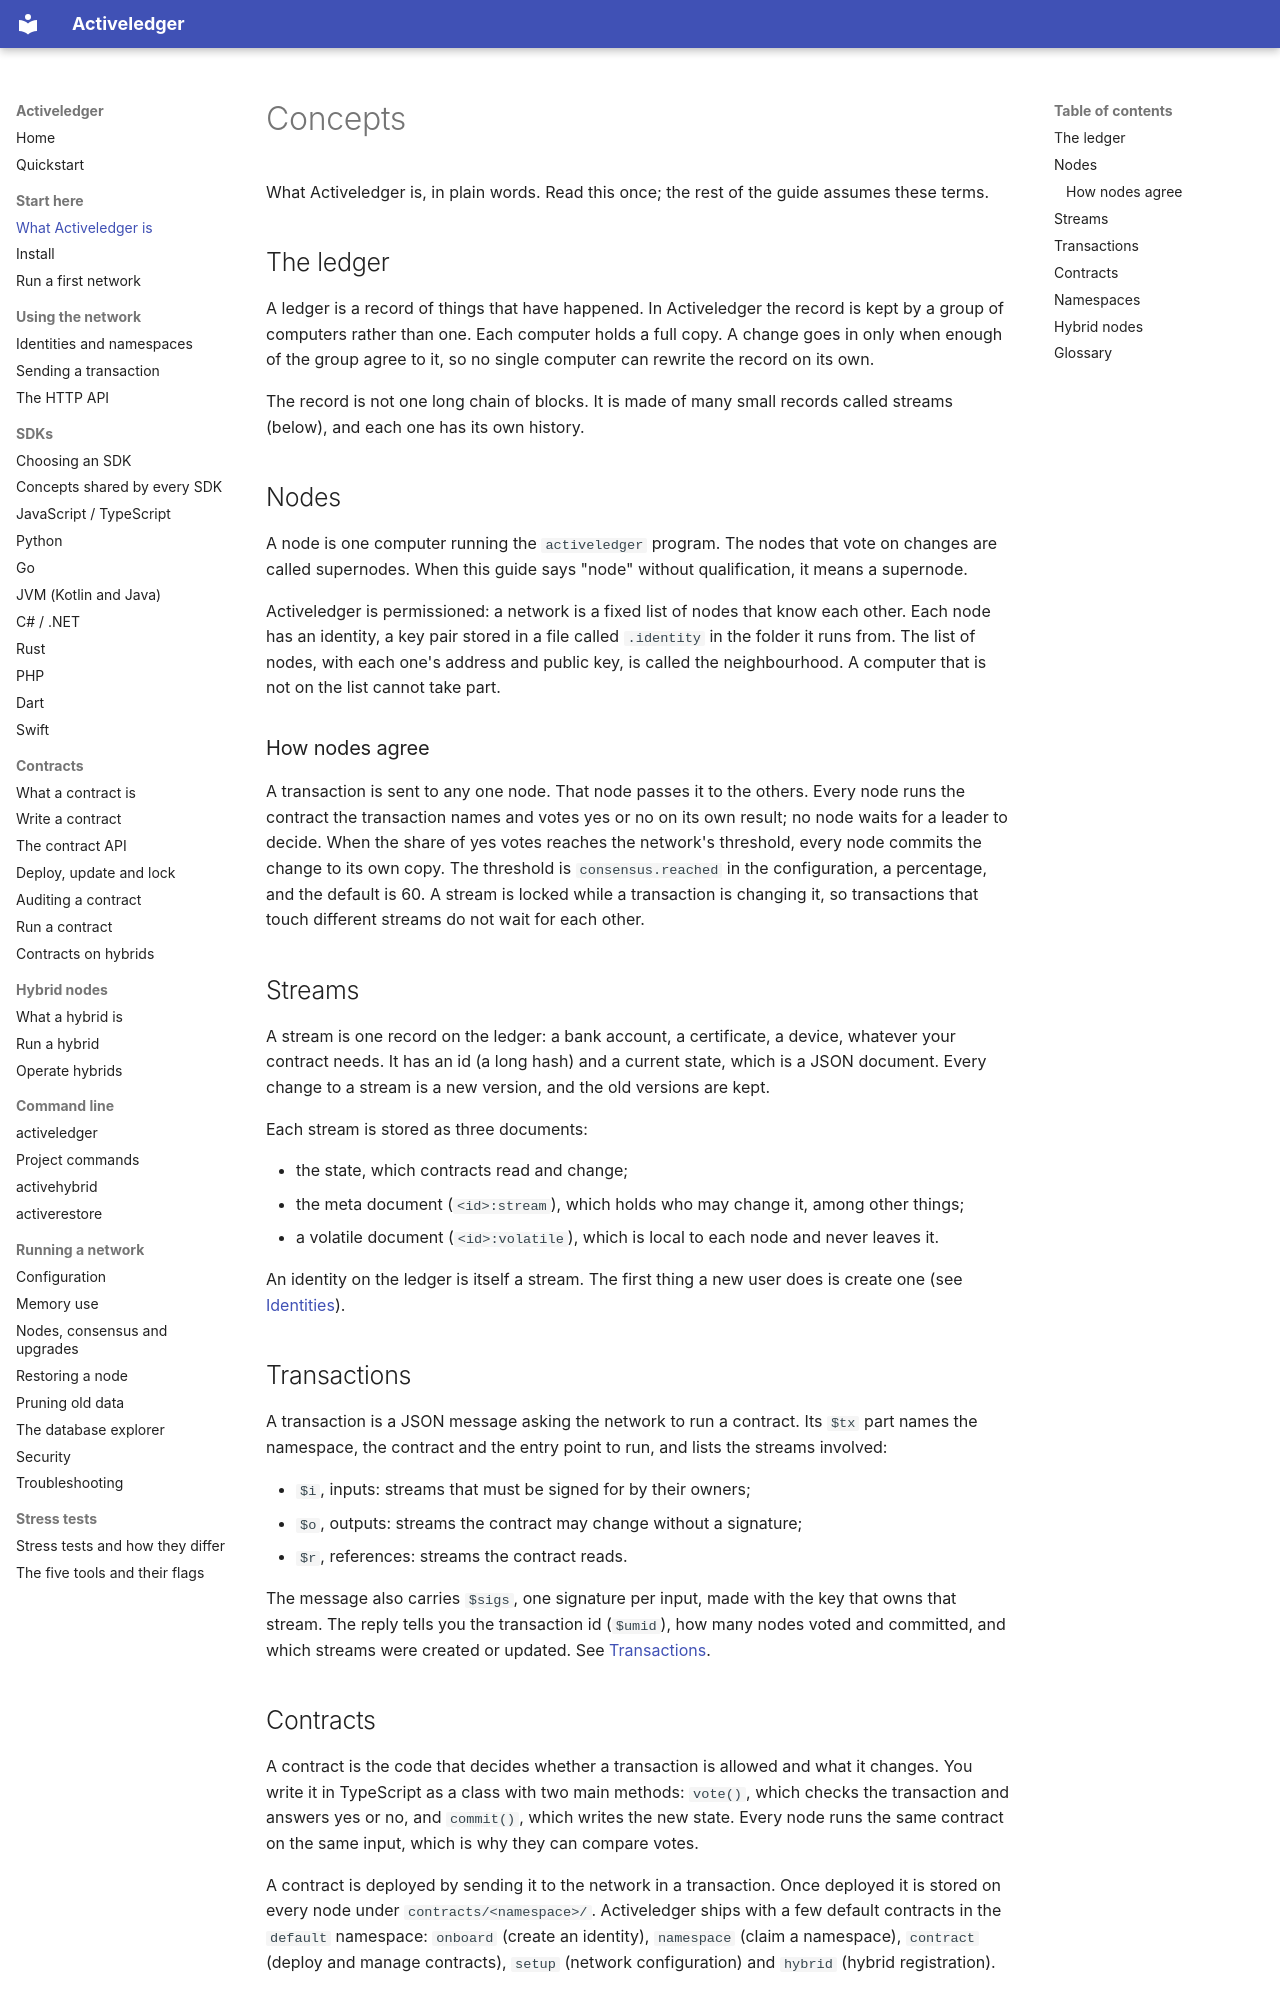

repository: activeledger/activeledger · page: concepts/index.html · generator: mkdocs

# Concepts

What Activeledger is, in plain words. Read this once; the rest of the guide
assumes these terms.

## The ledger

A ledger is a record of things that have happened. In Activeledger the record is
kept by a group of computers rather than one. Each computer holds a full copy.
A change goes in only when enough of the group agree to it, so no single computer
can rewrite the record on its own.

The record is not one long chain of blocks. It is made of many small records called
streams (below), and each one has its own history.

## Nodes

A node is one computer running the `activeledger` program. The nodes that vote on
changes are called supernodes. When this guide says "node" without qualification,
it means a supernode.

Activeledger is permissioned: a network is a fixed list of nodes that know each
other. Each node has an identity, a key pair stored in a file called `.identity`
in the folder it runs from. The list of nodes, with each one's address and public
key, is called the neighbourhood. A computer that is not on the list cannot take
part.

### How nodes agree

A transaction is sent to any one node. That node passes it to the others. Every
node runs the contract the transaction names and votes yes or no on its own
result; no node waits for a leader to decide. When the share of yes votes reaches
the network's threshold, every node commits the change to its own copy. The
threshold is `consensus.reached` in the configuration, a percentage, and the
default is 60. A stream is locked while a transaction is changing it, so
transactions that touch different streams do not wait for each other.

## Streams

A stream is one record on the ledger: a bank account, a certificate, a device,
whatever your contract needs. It has an id (a long hash) and a current state,
which is a JSON document. Every change to a stream is a new version, and the old
versions are kept.

Each stream is stored as three documents:

- the state, which contracts read and change;
- the meta document (`<id>:stream`), which holds who may change it, among other things;
- a volatile document (`<id>:volatile`), which is local to each node and never leaves it.

An identity on the ledger is itself a stream. The first thing a new user does is
create one (see [Identities](identities.md)).

## Transactions

A transaction is a JSON message asking the network to run a contract. Its `$tx`
part names the namespace, the contract and the entry point to run, and lists the
streams involved:

- `$i`, inputs: streams that must be signed for by their owners;
- `$o`, outputs: streams the contract may change without a signature;
- `$r`, references: streams the contract reads.

The message also carries `$sigs`, one signature per input, made with the key that
owns that stream. The reply tells you the transaction id (`$umid`), how many nodes
voted and committed, and which streams were created or updated. See
[Transactions](transactions.md).
